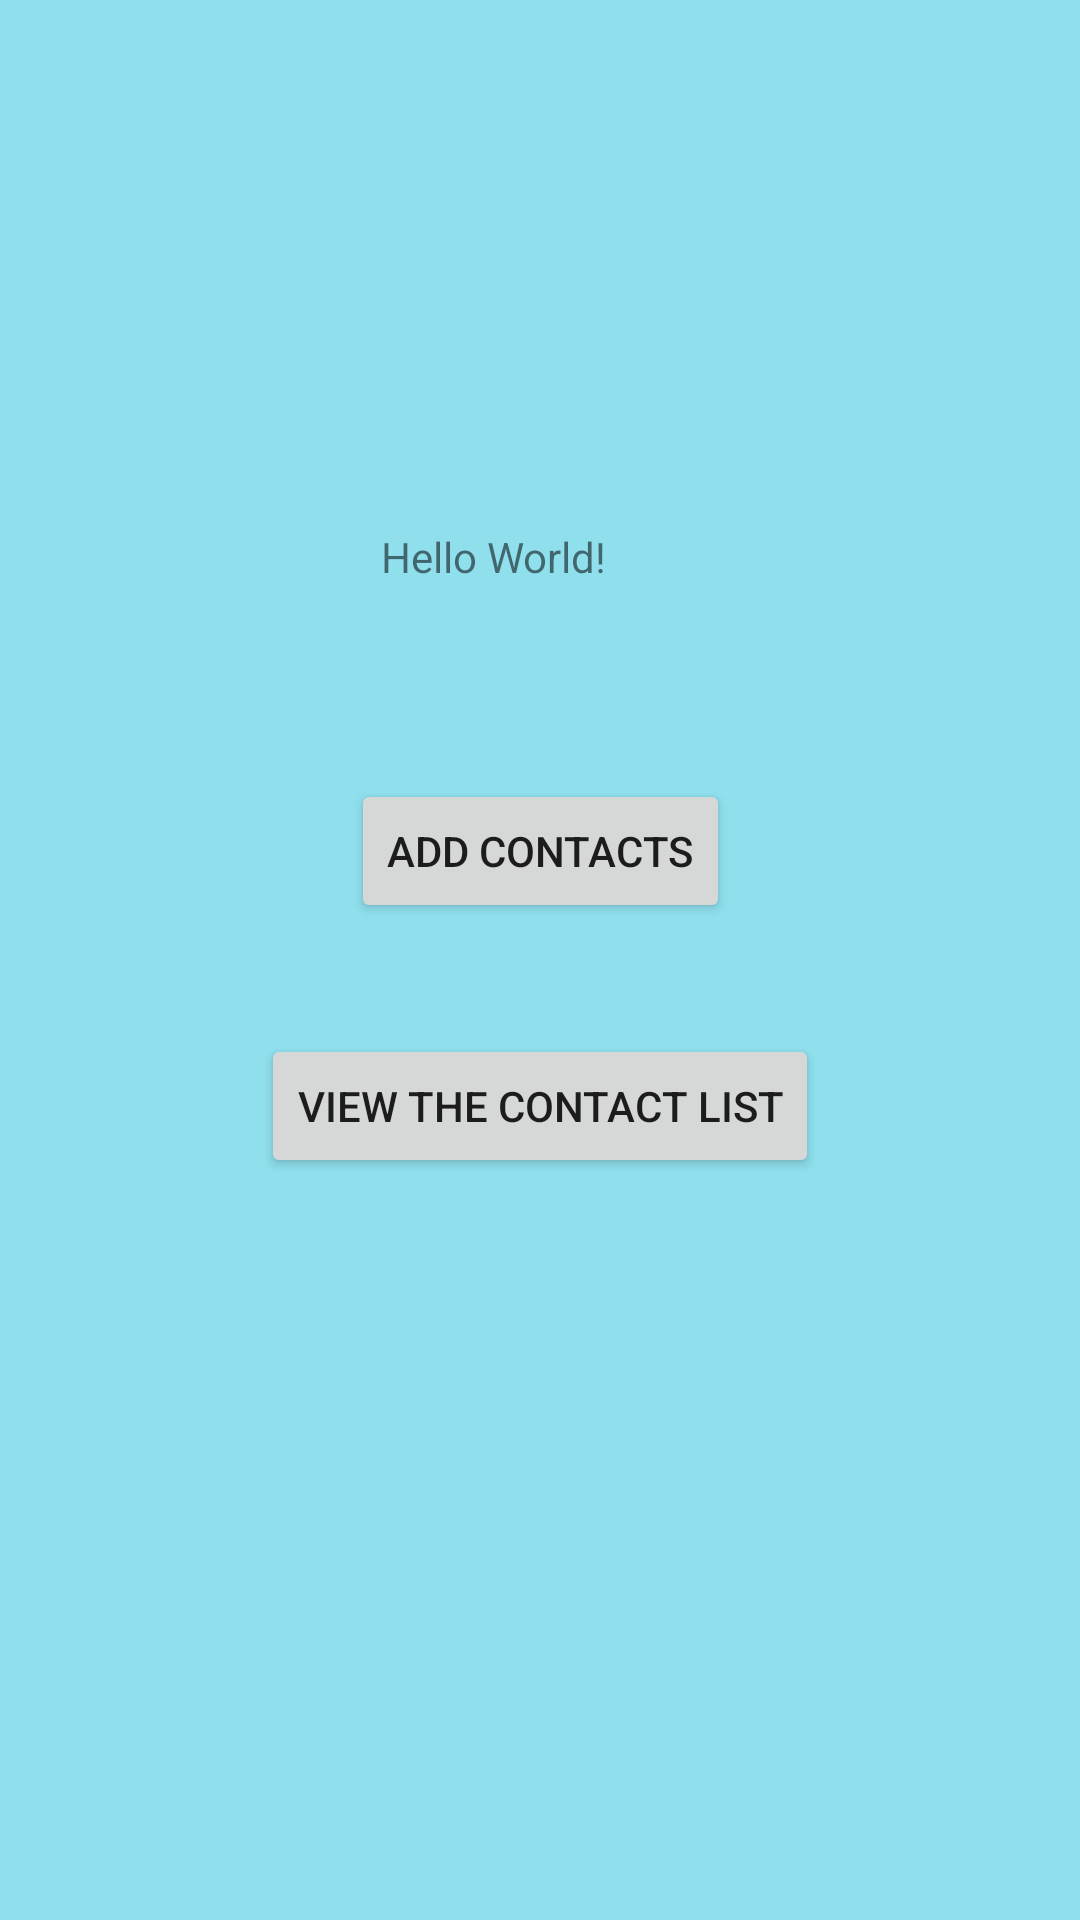

Produce the Android XML layout that renders to this screen, including the resource entries it uses.
<!-- AndroidManifest.xml: application theme Theme.ContactManagerEmma -->
<!-- res/layout/activity_main.xml -->
<?xml version="1.0" encoding="utf-8"?>
<androidx.constraintlayout.widget.ConstraintLayout xmlns:android="http://schemas.android.com/apk/res/android"
    xmlns:app="http://schemas.android.com/apk/res-auto"
    xmlns:tools="http://schemas.android.com/tools"
    android:id="@+id/main"
    android:layout_width="match_parent"
    android:layout_height="match_parent"
    android:background="#8FDFED"
    tools:context=".MainActivity">

    <TextView
        android:id="@+id/textView"
        android:layout_width="wrap_content"
        android:layout_height="wrap_content"
        android:layout_marginTop="176dp"
        android:text="Hello World!"
        app:layout_constraintEnd_toEndOf="parent"
        app:layout_constraintHorizontal_bias="0.446"
        app:layout_constraintStart_toStartOf="parent"
        app:layout_constraintTop_toTopOf="parent" />

    <Button
        android:id="@+id/btnAddContact"
        android:layout_width="wrap_content"
        android:layout_height="wrap_content"
        android:layout_marginBottom="272dp"
        android:text="@string/AddContact"
        app:layout_constraintBottom_toBottomOf="parent"
        app:layout_constraintEnd_toEndOf="parent"
        app:layout_constraintStart_toStartOf="parent"
        app:layout_constraintTop_toBottomOf="@+id/textView"
        app:layout_constraintVertical_bias="0.518" />

    <Button
        android:id="@+id/BtnViewContactList"
        android:layout_width="wrap_content"
        android:layout_height="wrap_content"
        android:layout_marginBottom="208dp"
        android:text="@string/ViewContactList"
        app:layout_constraintBottom_toBottomOf="parent"
        app:layout_constraintEnd_toEndOf="parent"
        app:layout_constraintStart_toStartOf="parent"
        app:layout_constraintTop_toBottomOf="@+id/btnAddContact"
        app:layout_constraintVertical_bias="0.483" />

</androidx.constraintlayout.widget.ConstraintLayout>
<!-- resources referenced by this layout -->
<resources>
  <string name="AddContact">Add Contacts</string>
  <string name="ViewContactList">View the Contact List</string>
  <style name="Theme.ContactManagerEmma" parent="Base.Theme.ContactManagerEmma" />
  <style name="Base.Theme.ContactManagerEmma" parent="Theme.MaterialComponents.DayNight.DarkActionBar">
          
          
      </style>
</resources>
